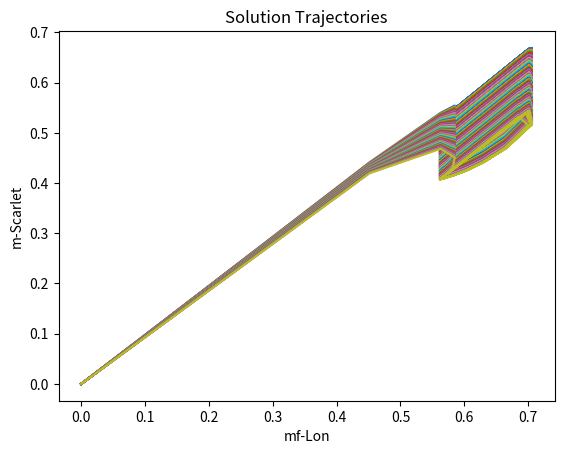
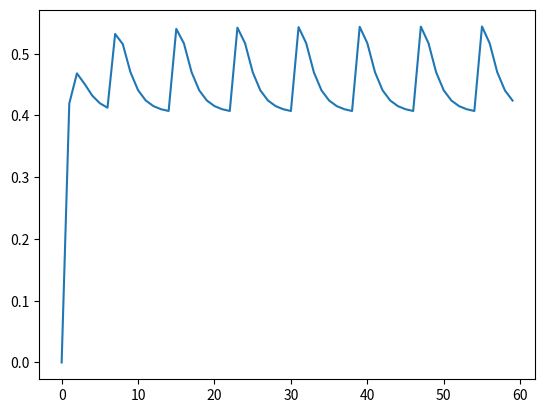

Python code for these plots, in order:
import numpy as np
import matplotlib.pyplot as plt
from scipy.integrate import odeint
import sympy as sm
from mpl_toolkits.mplot3d import Axes3D

class hIFFL:
    def __init__(self, r_production, m_degradation, s_degradation, ms_degradation, c_production,
                 c_degradation, ci_production, ci_degradation, beta4, k_d):
        self.r_production = r_production
        self.m_degradation = m_degradation
        self.s_degradation = s_degradation
        self.ms_degradation = ms_degradation
        self.c_production = c_production
        self.c_degradation = c_degradation
        self.ci_production = ci_production
        self.ci_degradation = ci_degradation
        self.beta4 = beta4
        self.k_d = k_d

    def model(self, z, t, Temp):
        c, ci, ct, m, s = z[0], z[1], z[2], z[3], z[4]
        if Temp == 37: #or Temp == 36:
            dcdt = -c*t#-(self.c_production/self.c_degradation)*(1-np.exp(-self.c_degradation*t))
            dcidt = self.ci_production - self.ci_degradation*ci
        else:
            dcdt = self.c_production - self.c_degradation*c
            dcidt = -self.ci_degradation*ci
        dctdt = dcdt + dcidt
        dmdt = (self.r_production)/(1 + c/self.k_d) - self.beta4/(1+c/self.k_d)*m - self.m_degradation*m
        dsdt = (self.r_production)/(1 + c/self.k_d) - self.ms_degradation*(m**2/(m**2 + 1))*s - self.beta4/(1+c/self.k_d)*s  - self.s_degradation*s
        dzdt = [dcdt, dcidt, dctdt, dmdt, dsdt]
        return dzdt

    def modulation(self, t, period , off, on): #period * on or period * off must be less than len(t)
        modTemp = []
        for i in range(period):
            while len(t) > len(modTemp):
                for j in range(off):
                    modTemp.append(30)
                for k in range(31, 37):
                    modTemp.append(k)
                for l in range(on):
                    modTemp.append(37)
        return modTemp

    def runmodel(self, c, ci, ct, m, s, t, off, on):
        Temp = self.modulation(t, 3, off, on)
        z0 = [c, ci, ct, m, s]
        cr = np.empty_like(t)
        cir = np.empty_like(t)
        ctr = np.empty_like(t)
        mr = np.empty_like(t)
        sr = np.empty_like(t)
        cr[0], cir[0], ctr[0], mr[0], sr[0] = z0[0], z0[1], z0[2], z0[3], z0[4]
        for i in range(1, len(t)):
            tspan = [t[i-1],t[i]]
            z = odeint(self.model,z0,tspan, args =(Temp[i],))
            cr[i] = z[1][0]
            cir[i] = z[1][1]
            ctr[i] = z[1][2]
            mr[i] = z[1][3]#/(self.r_production/self.m_degradation)
            sr[i] = z[1][4]#/(self.r_production/(self.s_degradation + self.ms_degradation))
            z0 = z[1]
        return [cr.tolist(), cir.tolist(), ctr.tolist(), mr.tolist(), sr.tolist()]


if __name__ == '__main__':
    time = np.linspace(0, 60, 60)
    '''ht = hIFFL(0.45, 0.45, 0.05, 0.25, 0.45, 0.05, 0.5, 0.35, 0.65, .32)
    rr = ht.runmodel(0, 0, 0, 0, 0, time, 5, 1)
    plt.plot(time, rr[0])
    plt.xlabel('Time')
    plt.show()'''
    tv = 0.02
    while tv <= 1:
        ht = hIFFL(.85, 0.45, 0.5, tv, 0.05, 0.45, 0.35, 0.35, 0.65, .11)
        rr = ht.runmodel(0, 0, 0, 0, 0, time, 1, 1)
        plt.plot(rr[3], rr[4])
        tv += 0.02
    plt.title('Solution Trajectories')
    plt.xlabel('mf-Lon')
    plt.ylabel('m-Scarlet')
    plt.show()
    plt.plot(rr[4])
    plt.show()
